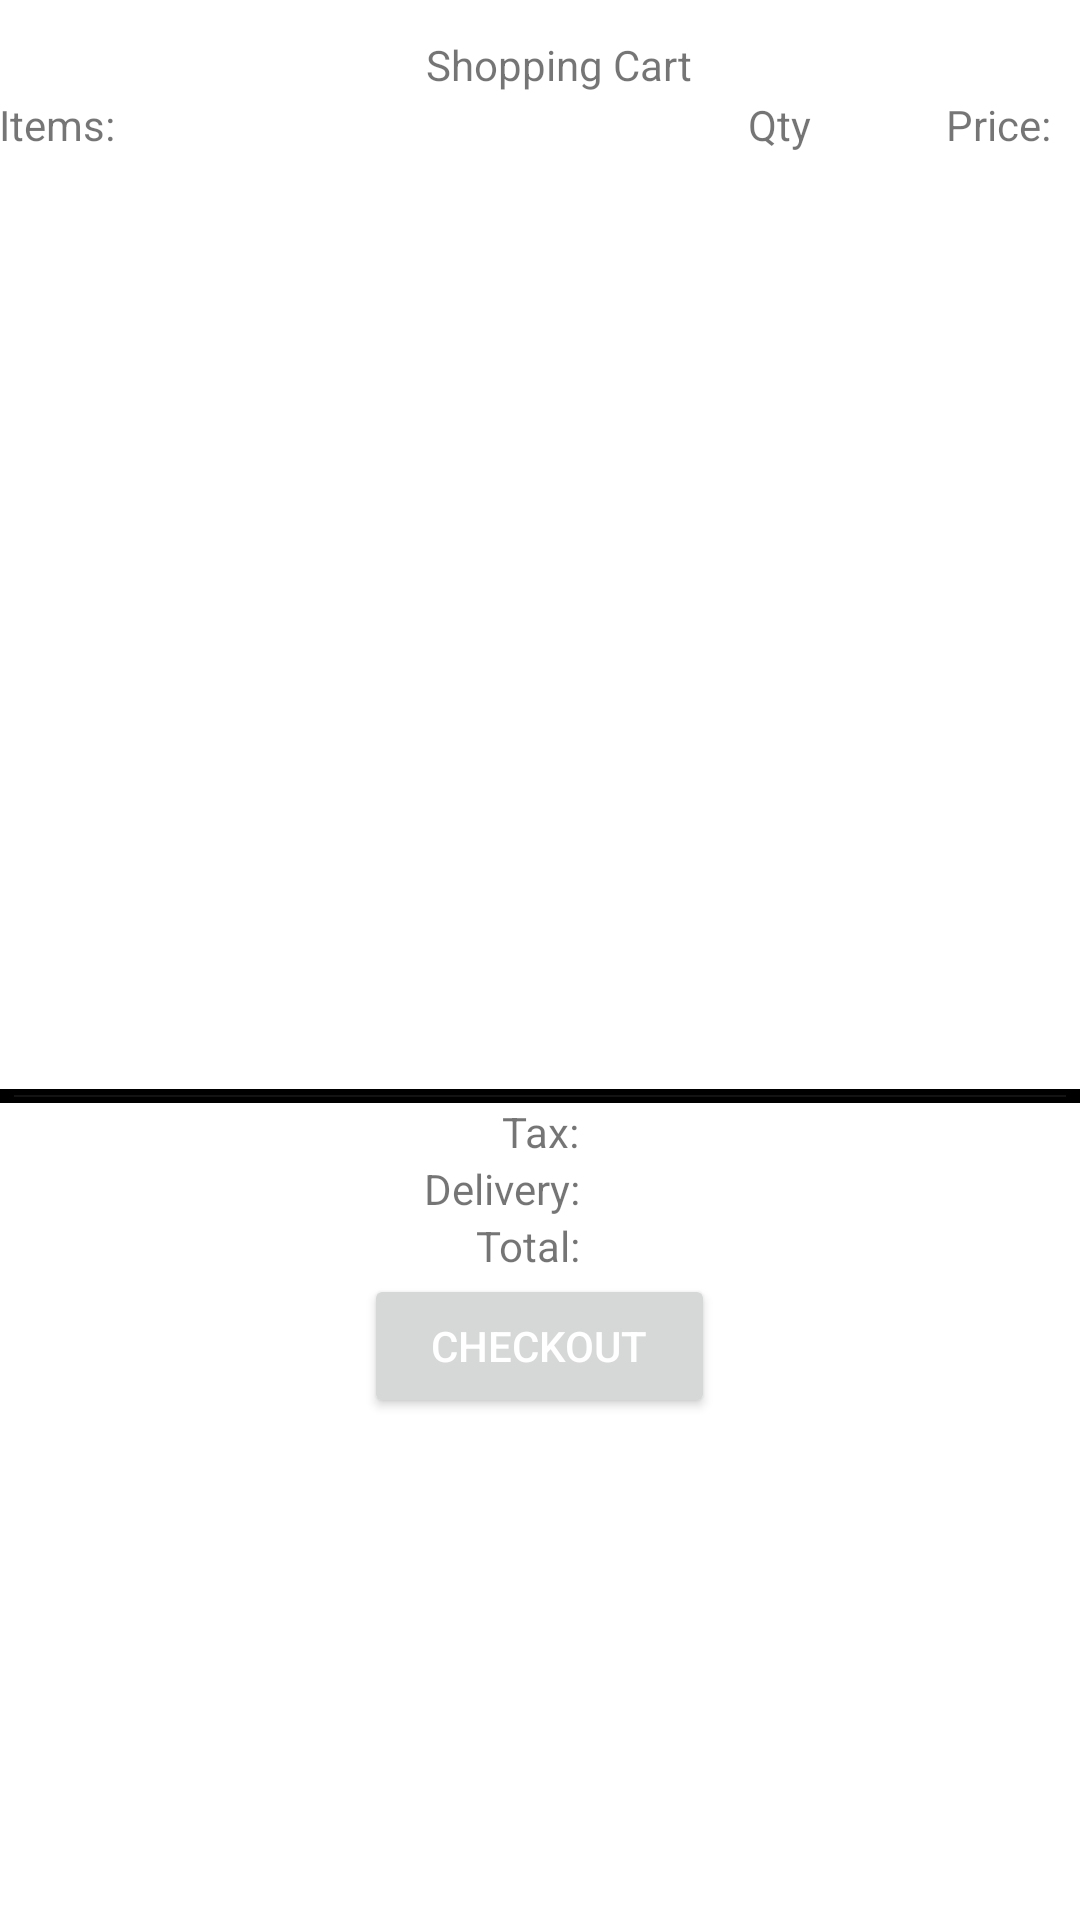

Reconstruct the res/layout file that produces this screen, plus the resources it refers to.
<!-- AndroidManifest.xml: application theme AppTheme -->
<!-- res/layout/activity_cart.xml -->
<?xml version="1.0" encoding="utf-8"?>
<RelativeLayout xmlns:android="http://schemas.android.com/apk/res/android"
    xmlns:tools="http://schemas.android.com/tools"
    android:id="@+id/activity_cart"
    android:layout_width="match_parent"
    android:layout_height="match_parent"
    android:paddingBottom="@dimen/activity_vertical_margin"
    android:paddingLeft="@dimen/activity_horizontal_margin"
    android:paddingRight="@dimen/activity_horizontal_margin"
    android:paddingTop="@dimen/activity_vertical_margin"
    tools:context="teamosiris.liquorrush.Cart"
    android:background="@color/colorWhite">

    <ScrollView
        android:layout_width="match_parent"
        android:layout_height="match_parent"
        android:layout_alignParentTop="true"
        android:layout_alignParentStart="true">

        <LinearLayout
            android:layout_width="match_parent"
            android:layout_height="wrap_content"
            android:orientation="vertical" >

            <TextView
                android:text="Shopping Cart"
                android:layout_width="match_parent"
                android:layout_height="wrap_content"
                android:layout_alignParentTop="true"
                android:layout_alignParentLeft="true"
                android:layout_alignParentStart="true"
                android:layout_marginLeft="13dp"
                android:layout_marginStart="13dp"
                android:layout_marginTop="12dp"
                android:id="@+id/displayView"
                android:gravity="center" />

            <LinearLayout
                android:orientation="horizontal"
                android:layout_width="match_parent"
                android:layout_height="match_parent">

                <TextView
                    android:text="Items:"
                    android:layout_below="@+id/displayView"
                    android:layout_alignLeft="@+id/displayView"
                    android:layout_alignStart="@+id/displayView"
                    android:layout_marginTop="0dp"
                    android:id="@+id/itemsTextView"
                    android:layout_weight="1"
                    android:layout_height="20dp"
                    android:gravity="top"
                    android:layout_width="160dp" />

                <TextView
                    android:text="Qty"
                    android:layout_height="wrap_content"
                    android:id="@+id/quantityView"
                    android:layout_weight="1"
                    android:layout_width="wrap_content"
                    android:gravity="right" />

                <TextView
                    android:text="Price:   "
                    android:layout_height="20dp"
                    android:id="@+id/priceTextView"
                    android:layout_weight="1"
                    android:gravity="bottom|right"
                    android:layout_width="wrap_content" />

            </LinearLayout>

            <ListView
                android:layout_width="match_parent"
                android:id="@+id/cartListView"
                android:layout_height="312dp" />

            <ImageView
                xmlns:android="http://schemas.android.com/apk/res/android"
                android:src="@android:drawable/divider_horizontal_dark"
                android:layout_width="fill_parent"
                android:layout_height="wrap_content"
                android:scaleType="fitXY"
                android:paddingLeft="5dp"
                android:paddingRight="5dp"
                android:paddingBottom="2dp"
                android:paddingTop="2dp"
                android:background="@android:color/black" />

            <LinearLayout
                android:orientation="horizontal"
                android:layout_width="match_parent"
                android:layout_height="match_parent">

                <TextView
                    android:text="Tax:"
                    android:layout_width="wrap_content"
                    android:layout_height="wrap_content"
                    android:layout_weight="1"
                    android:gravity="right"
                    android:id="@+id/taxTextView" />

                <TextView
                    android:layout_width="wrap_content"
                    android:layout_height="wrap_content"
                    android:layout_weight="1"
                    android:gravity="right"
                    android:id="@+id/cartTax" />
            </LinearLayout>

            <LinearLayout
                android:orientation="horizontal"
                android:layout_width="match_parent"
                android:layout_height="match_parent">

                <TextView
                    android:text="Delivery:"
                    android:layout_width="wrap_content"
                    android:layout_height="wrap_content"
                    android:layout_weight="0.72"
                    android:gravity="right"
                    android:id="@+id/deliveryTextView" />

                <TextView
                    android:layout_width="wrap_content"
                    android:layout_height="wrap_content"
                    android:layout_weight="0.85"
                    android:gravity="right"
                    android:id="@+id/cartDelivery" />
            </LinearLayout>

            <LinearLayout
                android:orientation="horizontal"
                android:layout_width="match_parent"
                android:layout_height="match_parent">

                <TextView
                    android:text="Total:"
                    android:layout_width="wrap_content"
                    android:layout_height="wrap_content"
                    android:id="@+id/totalTextView"
                    android:layout_weight="0.95"
                    android:gravity="right" />

                <TextView
                    android:layout_width="wrap_content"
                    android:layout_height="wrap_content"
                    android:id="@+id/cartTotal"
                    android:layout_weight="1"
                    android:gravity="right" />

            </LinearLayout>

            <LinearLayout
                android:orientation="vertical"
                android:layout_width="117dp"
                android:layout_height="match_parent"
                android:gravity="center"
                android:layout_gravity="center">

                <Button
                    android:text="Checkout"
                    android:layout_width="match_parent"
                    android:layout_height="wrap_content"
                    android:id="@+id/cartPayButton"
                    android:layout_centerHorizontal="true" />
            </LinearLayout>

        </LinearLayout>
    </ScrollView>

</RelativeLayout>
<!-- resources referenced by this layout -->
<resources>
  <color name="colorWhite">#ffffff</color>
  <style name="AppTheme" parent="Theme.AppCompat.Light.DarkActionBar">
          
          <item name="colorPrimary">@color/colorPrimary</item>
          <item name="colorPrimaryDark">@color/colorPrimaryDark</item>
          <item name="colorAccent">@color/colorAccent</item>
          <item name="android:windowNoTitle">true</item>
          <item name="android:windowActionBar">false</item>
          <item name="android:textColorPrimary">@color/colorWhite</item>
          <item name="android:windowBackground">@drawable/background</item>
          <item name="android:navigationBarColor">@color/colorPrimaryDark</item>
          <item name="android:actionOverflowButtonStyle">@style/CustomMenuIcon</item>
      </style>
  <color name="colorPrimary">#3F51B5</color>
  <color name="colorPrimaryDark">#e5303f9f</color>
  <color name="colorAccent">#f99233</color>
  <style name="CustomMenuIcon" parent="@android:style/Widget.Holo.Light.ActionButton.Overflow">
          <item name="android:src">@mipmap/ic_menu_icon</item>
          <item name="android:background">?android:attr/actionBarItemBackground</item>
          <item name="android:contentDescription">"Lala"</item>
      </style>
</resources>
